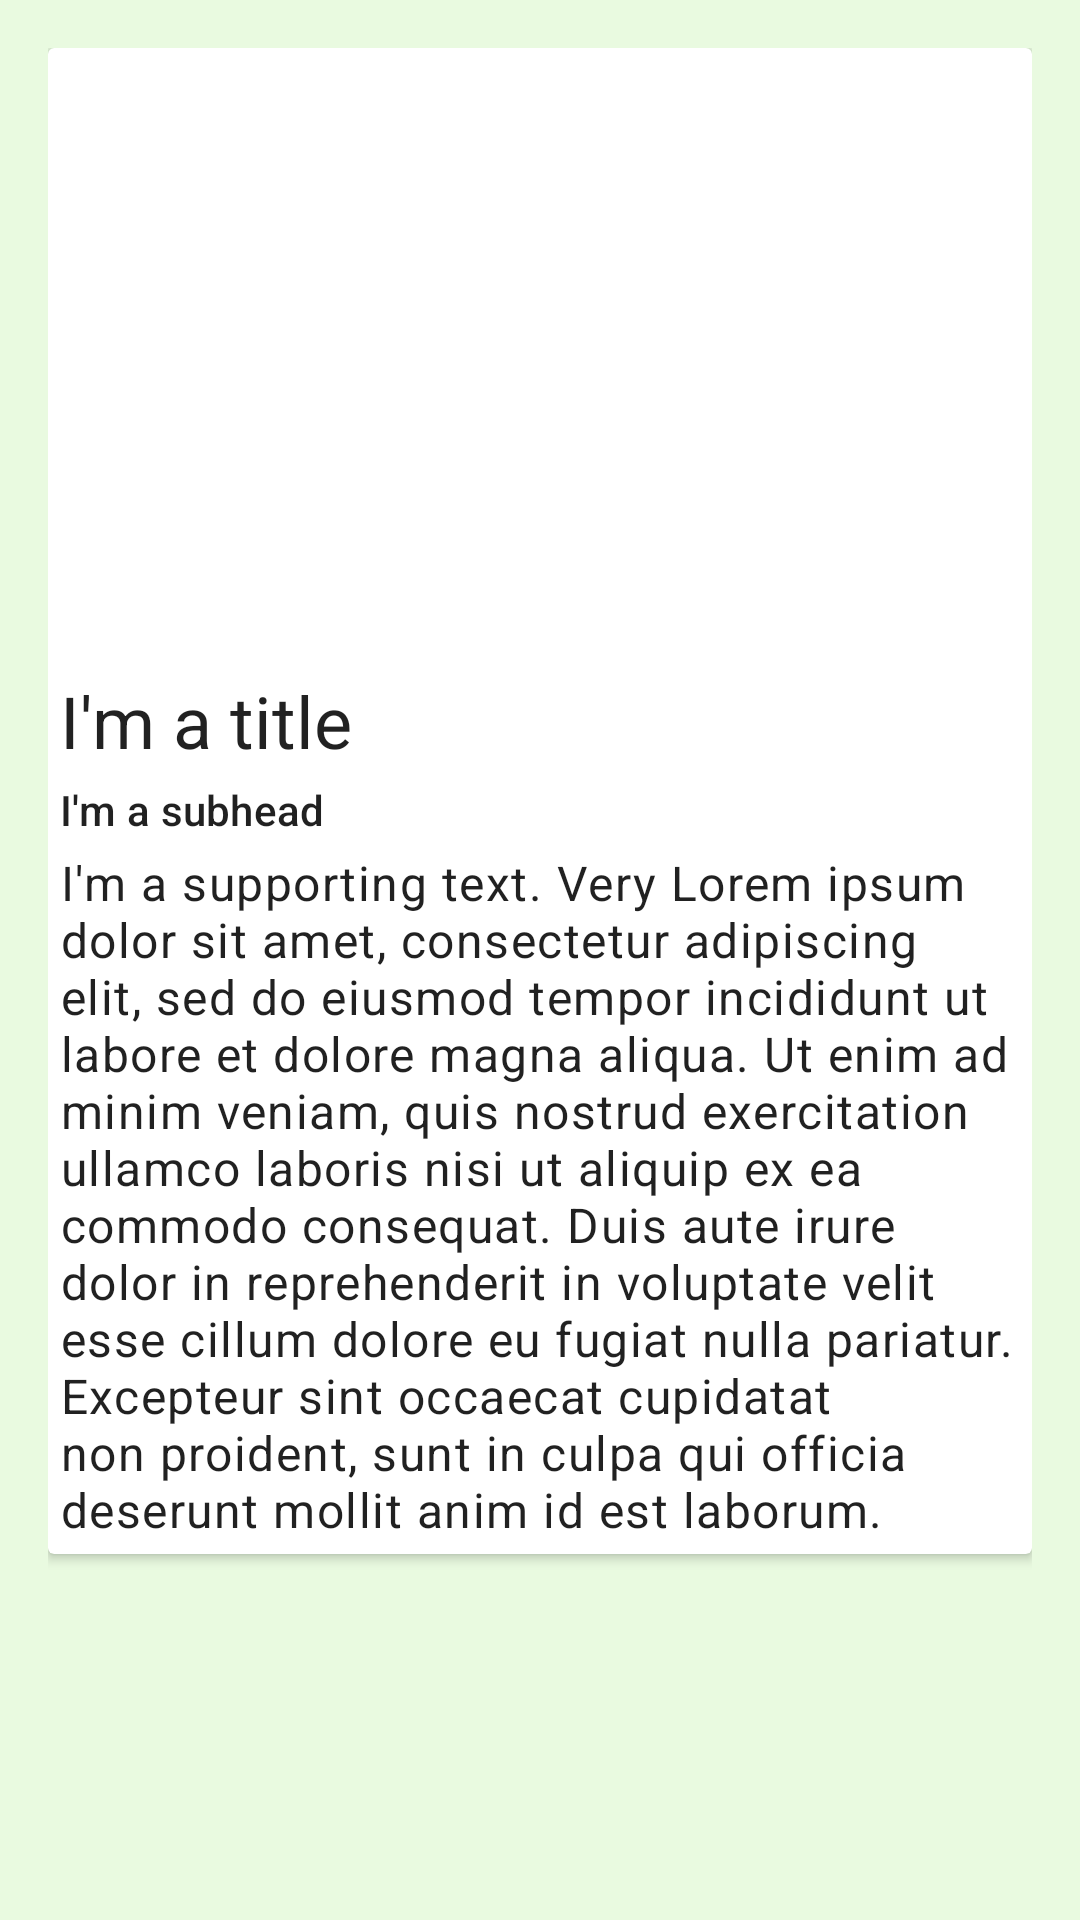

Here is an Android app screen rendered from its layout file. Give the layout XML and the strings, colors and styles it references.
<!-- AndroidManifest.xml: application theme Theme.Ecotales -->
<!-- res/layout/wetland_item_row.xml -->
<?xml version="1.0" encoding="utf-8"?>
<androidx.constraintlayout.widget.ConstraintLayout
    xmlns:android="http://schemas.android.com/apk/res/android"
    xmlns:app="http://schemas.android.com/apk/res-auto"
    android:padding="16dp"
    android:background="#E9FAE0"
    android:layout_width="match_parent"
    android:layout_height="match_parent">

    <androidx.cardview.widget.CardView
        android:layout_width="match_parent"
        android:layout_height="wrap_content"
        app:layout_constraintEnd_toEndOf="parent"
        app:layout_constraintStart_toStartOf="parent"
        app:layout_constraintTop_toTopOf="parent">

        <androidx.constraintlayout.widget.ConstraintLayout
            android:layout_width="match_parent"
            android:layout_height="wrap_content"
            app:layout_constraintEnd_toEndOf="parent"
            app:layout_constraintStart_toStartOf="parent"
            app:layout_constraintTop_toTopOf="parent"
            android:padding="4dp">

            <ImageView
                android:id="@+id/header_image"
                android:layout_width="match_parent"
                android:layout_height="200dp"
                android:scaleType="fitXY"
                android:src="@drawable/placeholder"
                app:layout_constraintEnd_toEndOf="parent"
                app:layout_constraintStart_toStartOf="parent"
                app:layout_constraintTop_toTopOf="parent" />

            <TextView
                android:id="@+id/title"
                style="@style/TextAppearance.MaterialComponents.Headline5"
                android:layout_width="match_parent"
                android:layout_height="wrap_content"
                android:layout_marginTop="4dp"
                android:text="I'm a title"
                app:layout_constraintEnd_toEndOf="parent"
                app:layout_constraintStart_toStartOf="parent"
                app:layout_constraintTop_toBottomOf="@id/header_image" />

            <TextView
                android:id="@+id/location"
                style="@style/TextAppearance.MaterialComponents.Subtitle2"
                android:layout_width="match_parent"
                android:layout_height="wrap_content"
                android:layout_marginTop="4dp"
                android:text="I'm a subhead"
                app:layout_constraintEnd_toEndOf="parent"
                app:layout_constraintStart_toStartOf="parent"
                app:layout_constraintTop_toBottomOf="@id/title" />

            <TextView
                android:id="@+id/description"
                style="@style/TextAppearance.MaterialComponents.Body1"
                android:layout_width="match_parent"
                android:layout_height="wrap_content"
                android:layout_marginTop="4dp"
                android:text="I'm a supporting text. Very Lorem ipsum dolor sit amet, consectetur adipiscing elit, sed do eiusmod tempor incididunt ut labore et dolore magna aliqua. Ut enim ad minim veniam, quis nostrud exercitation ullamco laboris nisi ut aliquip ex ea commodo consequat. Duis aute irure dolor in reprehenderit in voluptate velit esse cillum dolore eu fugiat nulla pariatur. Excepteur sint occaecat cupidatat non proident, sunt in culpa qui officia deserunt mollit anim id est laborum."
                app:layout_constraintEnd_toEndOf="parent"
                app:layout_constraintStart_toStartOf="parent"
                app:layout_constraintTop_toBottomOf="@id/location" />
        </androidx.constraintlayout.widget.ConstraintLayout>
    </androidx.cardview.widget.CardView>
</androidx.constraintlayout.widget.ConstraintLayout>
<!-- resources referenced by this layout -->
<resources>
  <style name="Theme.Ecotales" parent="Theme.MaterialComponents.DayNight.DarkActionBar">
          
          <item name="colorPrimary">@color/purple_500</item>
          <item name="colorPrimaryVariant">@color/purple_700</item>
          <item name="colorOnPrimary">@color/white</item>
          
          <item name="colorSecondary">@color/teal_200</item>
          <item name="colorSecondaryVariant">@color/teal_700</item>
          <item name="colorOnSecondary">@color/black</item>
          
          <item name="android:statusBarColor">?attr/colorPrimaryVariant</item>
          
      </style>
  <!-- not gathered from this repository: default colours our renderer supplied (Android Studio template values) -->
  <color name="purple_500">#FF6200EE</color>
  <color name="purple_700">#FF3700B3</color>
  <color name="teal_200">#FF03DAC5</color>
  <color name="teal_700">#FF018786</color>
  <color name="black">#FF000000</color>
  <color name="white">#FFFFFFFF</color>
</resources>
